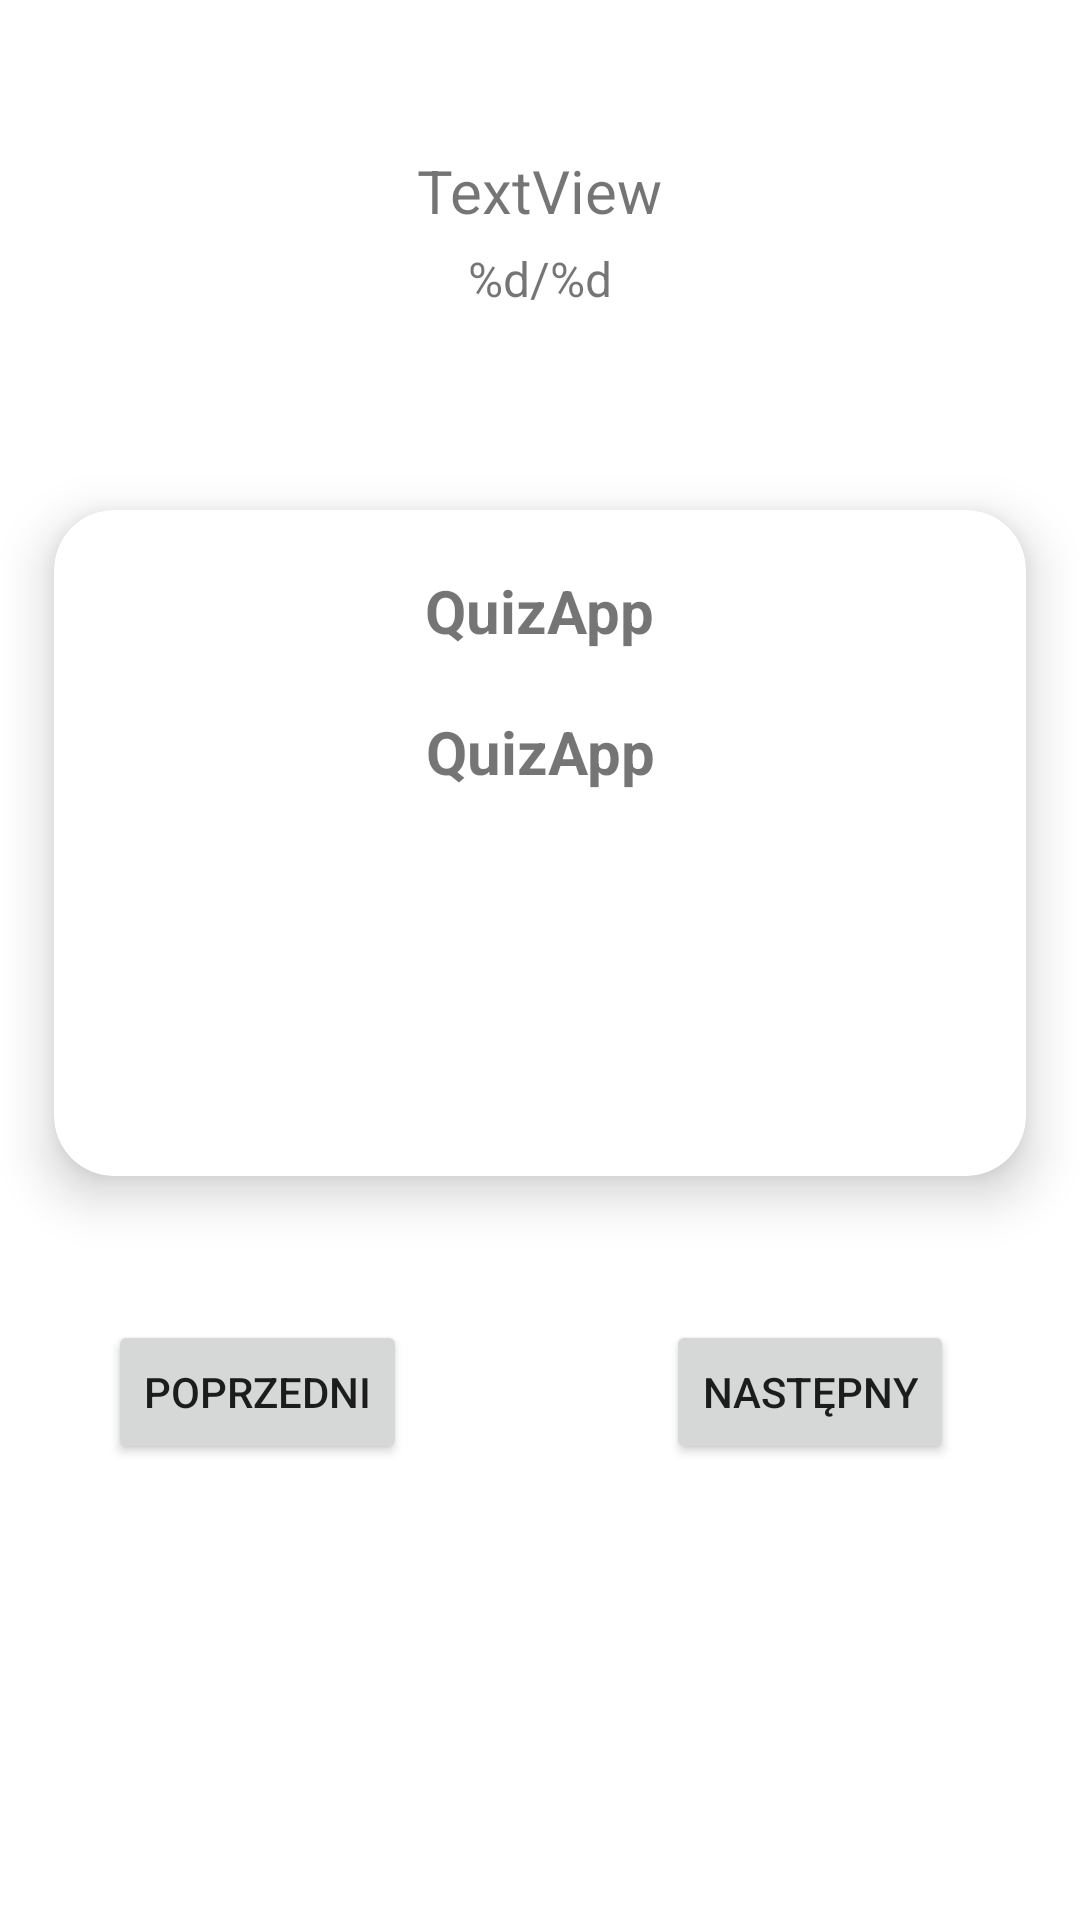

Write the Android layout XML for this screen, with the resource values it uses.
<!-- AndroidManifest.xml: application theme Theme.QuizApp -->
<!-- res/layout/flashcard.xml -->
<?xml version="1.0" encoding="utf-8"?>
<androidx.constraintlayout.widget.ConstraintLayout xmlns:android="http://schemas.android.com/apk/res/android"
    xmlns:app="http://schemas.android.com/apk/res-auto"
    xmlns:tools="http://schemas.android.com/tools"
    android:layout_width="match_parent"
    android:layout_height="match_parent"
    tools:context=".LearnActivity">

    <TextView
        android:id="@+id/unitTitle"
        android:layout_width="wrap_content"
        android:layout_height="wrap_content"
        android:layout_marginStart="120dp"
        android:layout_marginLeft="120dp"
        android:layout_marginTop="50dp"
        android:layout_marginEnd="120dp"
        android:layout_marginRight="120dp"
        android:text="TextView"
        android:textSize="20sp"
        app:layout_constraintEnd_toEndOf="parent"
        app:layout_constraintStart_toStartOf="parent"
        app:layout_constraintTop_toTopOf="parent" />

    <TextView
        android:id="@+id/countFlash"
        android:layout_width="wrap_content"
        android:layout_height="wrap_content"
        android:layout_marginStart="120dp"
        android:layout_marginLeft="120dp"
        android:layout_marginTop="5dp"
        android:layout_marginEnd="120dp"
        android:layout_marginRight="120dp"
        android:text="@string/count_flashcard_label"
        android:textSize="16sp"
        app:layout_constraintEnd_toEndOf="parent"
        app:layout_constraintStart_toStartOf="parent"
        app:layout_constraintTop_toBottomOf="@id/unitTitle" />

    <androidx.cardview.widget.CardView
        android:id="@+id/cardView"
        android:layout_width="match_parent"
        android:layout_height="wrap_content"
        android:layout_marginTop="96dp"
        app:cardBackgroundColor="@color/white"
        app:cardCornerRadius="20dp"
        app:cardElevation="10dp"
        app:cardMaxElevation="12dp"
        app:cardPreventCornerOverlap="true"
        app:cardUseCompatPadding="true"
        app:layout_constraintTop_toTopOf="@id/unitTitle"
        tools:layout_editor_absoluteX="-54dp">

        

        <LinearLayout
            android:layout_width="match_parent"
            android:layout_height="222dp"
            android:orientation="vertical">

            <TextView
                android:id="@+id/germanWord"
                android:layout_width="279dp"
                android:layout_height="wrap_content"
                android:layout_gravity="bottom|center_horizontal"
                android:layout_marginStart="140dp"
                android:layout_marginLeft="140dp"
                android:layout_marginTop="20dp"
                android:layout_marginEnd="140dp"
                android:layout_marginRight="140dp"
                android:layout_marginBottom="0dp"
                android:text="@string/app_name"
                android:textAlignment="center"
                android:textSize="20sp"
                android:textStyle="bold" />

            <TextView
                android:id="@+id/translation"
                android:layout_width="match_parent"
                android:layout_height="match_parent"
                android:layout_gravity="bottom|clip_horizontal|center|center_horizontal"
                android:layout_marginLeft="50dp"
                android:layout_marginTop="20dp"
                android:layout_marginRight="50dp"
                android:layout_marginBottom="20dp"
                android:text="@string/app_name"
                android:textAlignment="center"
                android:textSize="20sp"
                android:textStyle="bold" />
        </LinearLayout>

    </androidx.cardview.widget.CardView>

    <Button
        android:id="@+id/nextBtn"
        android:layout_width="wrap_content"
        android:layout_height="wrap_content"
        android:layout_marginStart="163dp"
        android:layout_marginLeft="163dp"
        android:layout_marginTop="22dp"
        android:layout_marginEnd="42dp"
        android:layout_marginRight="42dp"
        android:layout_marginBottom="150dp"
        android:text="Następny"
        app:layout_constraintBottom_toBottomOf="parent"
        app:layout_constraintEnd_toEndOf="parent"
        app:layout_constraintHorizontal_bias="1.0"
        app:layout_constraintStart_toEndOf="@+id/prevBtn"
        app:layout_constraintTop_toBottomOf="@+id/cardView" />

    <Button
        android:id="@+id/prevBtn"
        android:layout_width="wrap_content"
        android:layout_height="wrap_content"
        android:layout_marginStart="36dp"
        android:layout_marginLeft="36dp"
        android:layout_marginTop="22dp"
        android:layout_marginBottom="150dp"
        android:text="Poprzedni"
        app:layout_constraintBottom_toBottomOf="parent"
        app:layout_constraintStart_toStartOf="parent"
        app:layout_constraintTop_toBottomOf="@+id/cardView" />

</androidx.constraintlayout.widget.ConstraintLayout>
<!-- resources referenced by this layout -->
<resources>
  <string name="app_name">QuizApp</string>
  <string name="count_flashcard_label">%d/%d</string>
  <style name="Theme.QuizApp" parent="Theme.MaterialComponents.DayNight.NoActionBar">
          
          <item name="colorPrimary">@color/purple_500</item>
          <item name="colorPrimaryVariant">@color/purple_700</item>
          <item name="colorOnPrimary">@color/white</item>
          
          <item name="colorSecondary">@color/teal_200</item>
          <item name="colorSecondaryVariant">@color/teal_700</item>
          <item name="colorOnSecondary">@color/black</item>
          
          <item name="android:statusBarColor" tools:targetApi="21">?attr/colorPrimaryVariant</item>
          
      </style>
  <!-- not gathered from this repository: default colours our renderer supplied (Android Studio template values) -->
  <color name="purple_500">#FF6200EE</color>
  <color name="purple_700">#FF3700B3</color>
  <color name="teal_200">#FF03DAC5</color>
  <color name="teal_700">#FF018786</color>
  <color name="black">#FF000000</color>
  <color name="white">#FFFFFFFF</color>
</resources>
